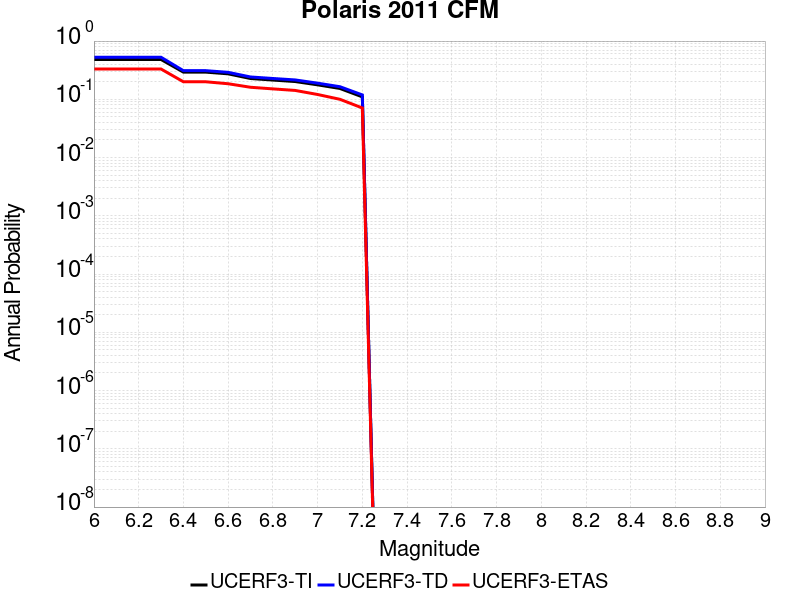

Data behind this chart, as committed beside it:
Magnitude, UCERF3-TI Prob, UCERF3-TD Prob, UCERF3-ETAS Prob
6.0, 0.4827, 0.5273, 0.331
6.1, 0.4827, 0.5273, 0.331
6.2, 0.4827, 0.5273, 0.331
6.3, 0.4827, 0.5273, 0.331
6.4, 0.2929, 0.3103, 0.2
6.5, 0.2929, 0.3103, 0.2
6.6, 0.2737, 0.2905, 0.185
6.7, 0.2275, 0.2419, 0.161
6.8, 0.2141, 0.2278, 0.151
6.9, 0.2018, 0.2151, 0.142
7.0, 0.1772, 0.1893, 0.121
7.1, 0.1535, 0.1645, 0.1
7.2, 0.1101, 0.1189, 0.071
